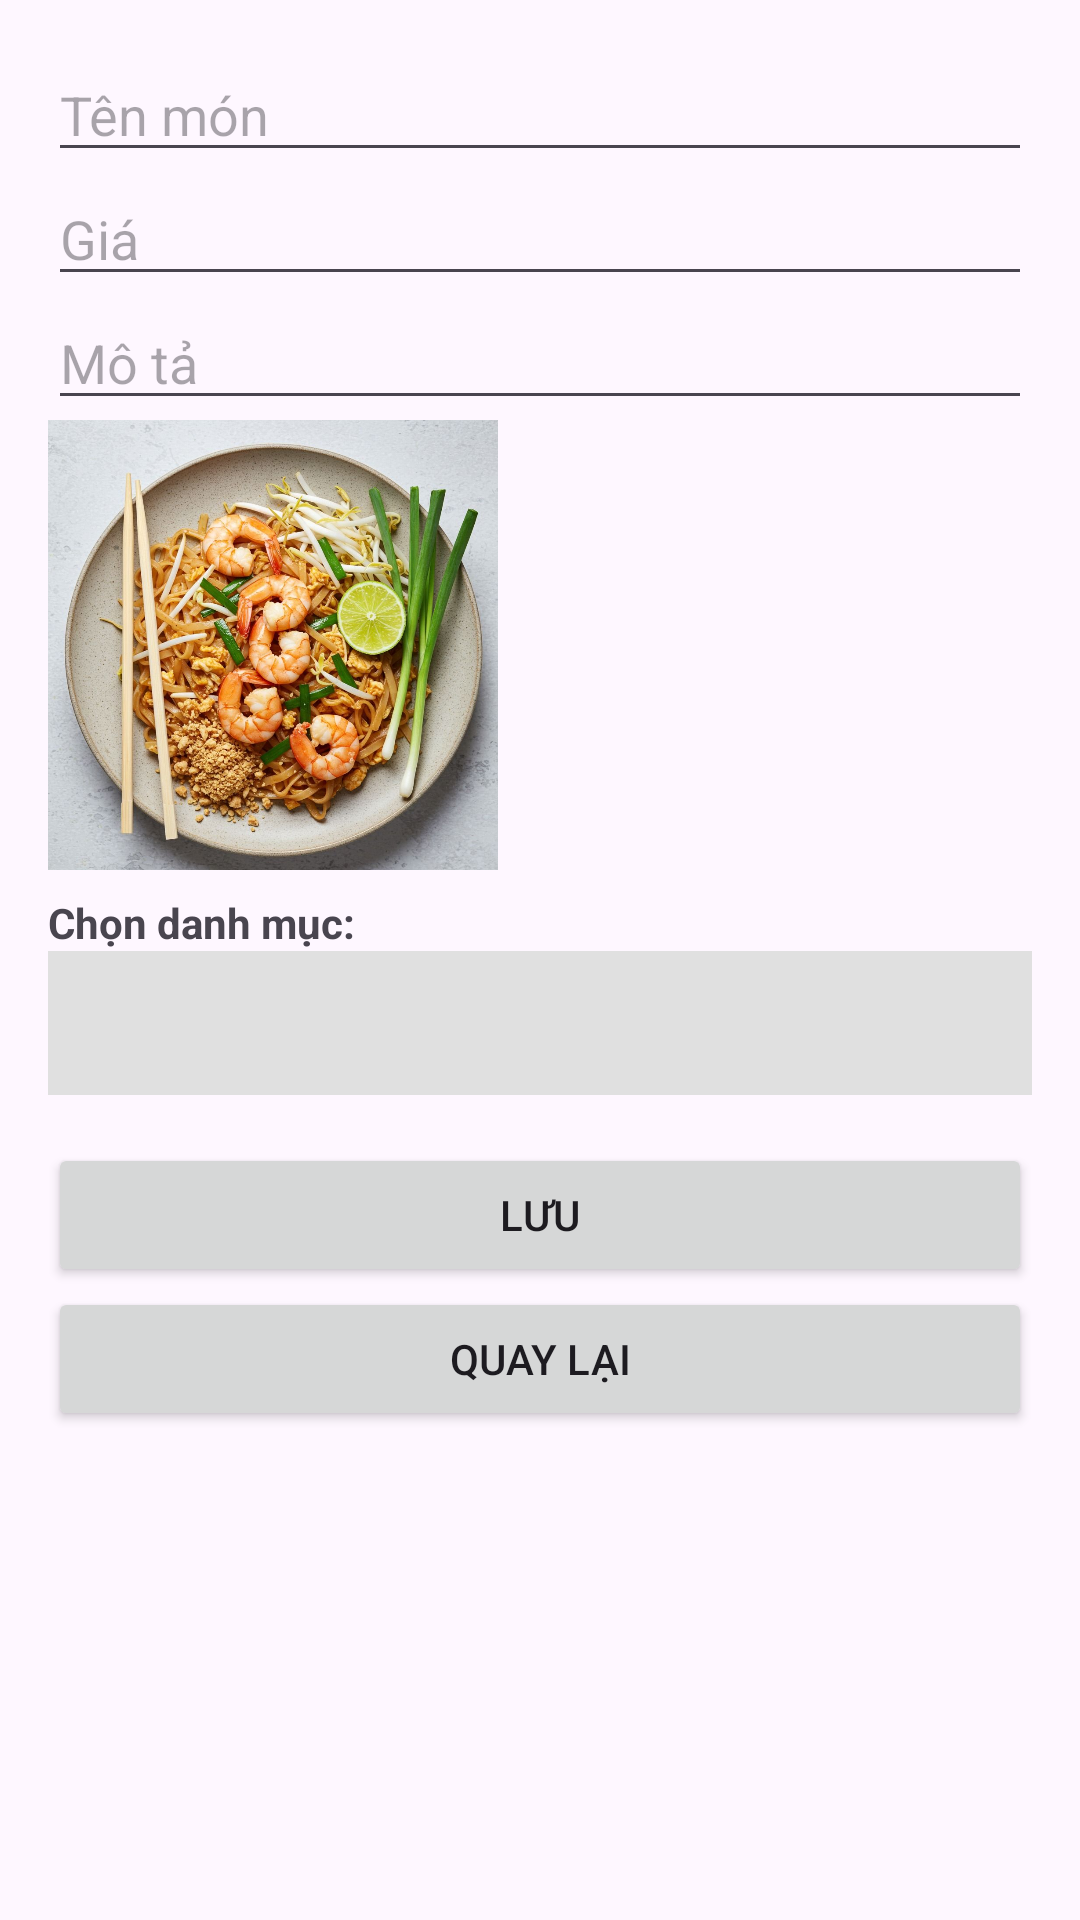

The Android layout XML behind this screen, and the referenced resources:
<!-- AndroidManifest.xml: application theme Theme.ThaiFood -->
<!-- res/layout/activity_add_edit.xml -->
<LinearLayout xmlns:android="http://schemas.android.com/apk/res/android"
    android:orientation="vertical"
    android:padding="16dp"
    android:layout_width="match_parent"
    android:layout_height="match_parent">

    <EditText
        android:id="@+id/etFoodName"
        android:layout_width="match_parent"
        android:layout_height="wrap_content"
        android:hint="Tên món"/>

    <EditText
        android:id="@+id/etFoodPrice"
        android:layout_width="match_parent"
        android:layout_height="wrap_content"
        android:hint="Giá"/>

    <EditText
        android:id="@+id/etFoodDesc"
        android:layout_width="match_parent"
        android:layout_height="wrap_content"
        android:hint="Mô tả"/>

    <ImageView
        android:id="@+id/imgFood"
        android:layout_width="150dp"
        android:layout_height="150dp"
        android:src="@drawable/padthai"/>
    <TextView
        android:layout_width="wrap_content"
        android:layout_height="wrap_content"
        android:text="Chọn danh mục:"
        android:textStyle="bold"
        android:layout_marginTop="8dp"/>

    <Spinner
        android:id="@+id/spFoodCategory"
        android:layout_width="match_parent"
        android:layout_height="48dp"
        android:background="#E0E0E0"
        android:layout_marginBottom="16dp"/>
    <Button
        android:id="@+id/btnSave"
        android:layout_width="match_parent"
        android:layout_height="wrap_content"
        android:text="Lưu"/>

    <Button
        android:id="@+id/btnBack"
        android:layout_width="match_parent"
        android:layout_height="wrap_content"
        android:text="Quay lại"/>

</LinearLayout>
<!-- resources referenced by this layout -->
<resources>
  <!-- drawable padthai: jpg bitmap (drawable, 205817 bytes) -->
  <style name="Theme.ThaiFood" parent="Base.Theme.ThaiFood" />
  <style name="Base.Theme.ThaiFood" parent="Theme.Material3.DayNight.NoActionBar">
          
          
      </style>
</resources>
